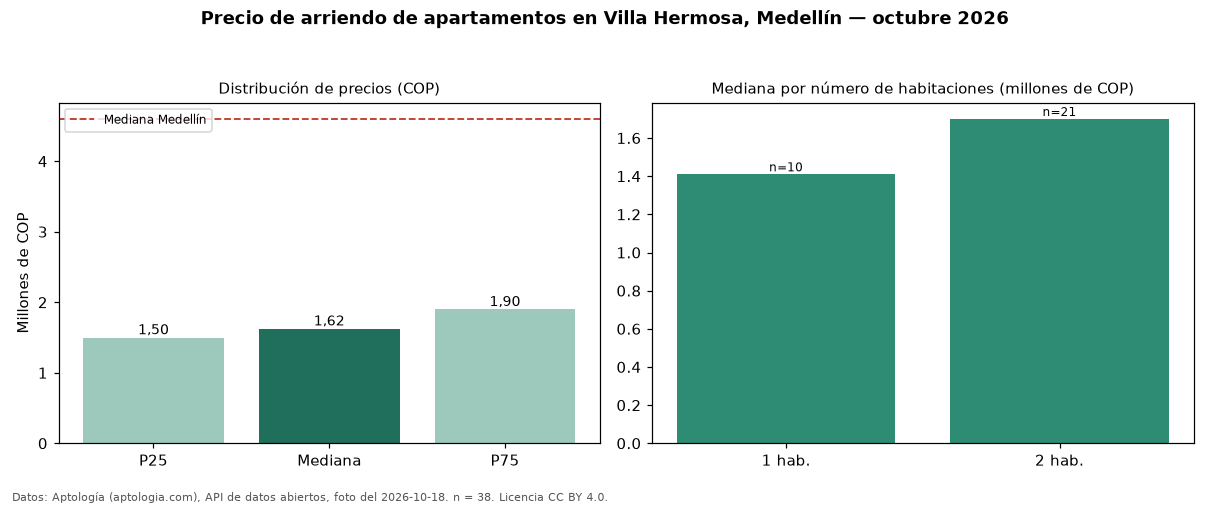

The file beside this chart, header and first rows:
seccion, metrica, valor_cop, n
precio, p25, 1500000, 38
precio, mediana, 1625000, 38
precio, p75, 1900000, 38
precio, minimo, 800000, 38
precio, maximo, 3500000, 38
parqueadero, avisos_con_parqueadero, 1, 38
habitaciones, 1, 1410000, 10
habitaciones, 2, 1700000, 21
ciudad, mediana_ciudad, 4600000, 
fuente, fecha_foto, 2026-10-18, 
fuente, atribucion, https://www.aptologia.com/arriendo/medel…, 
